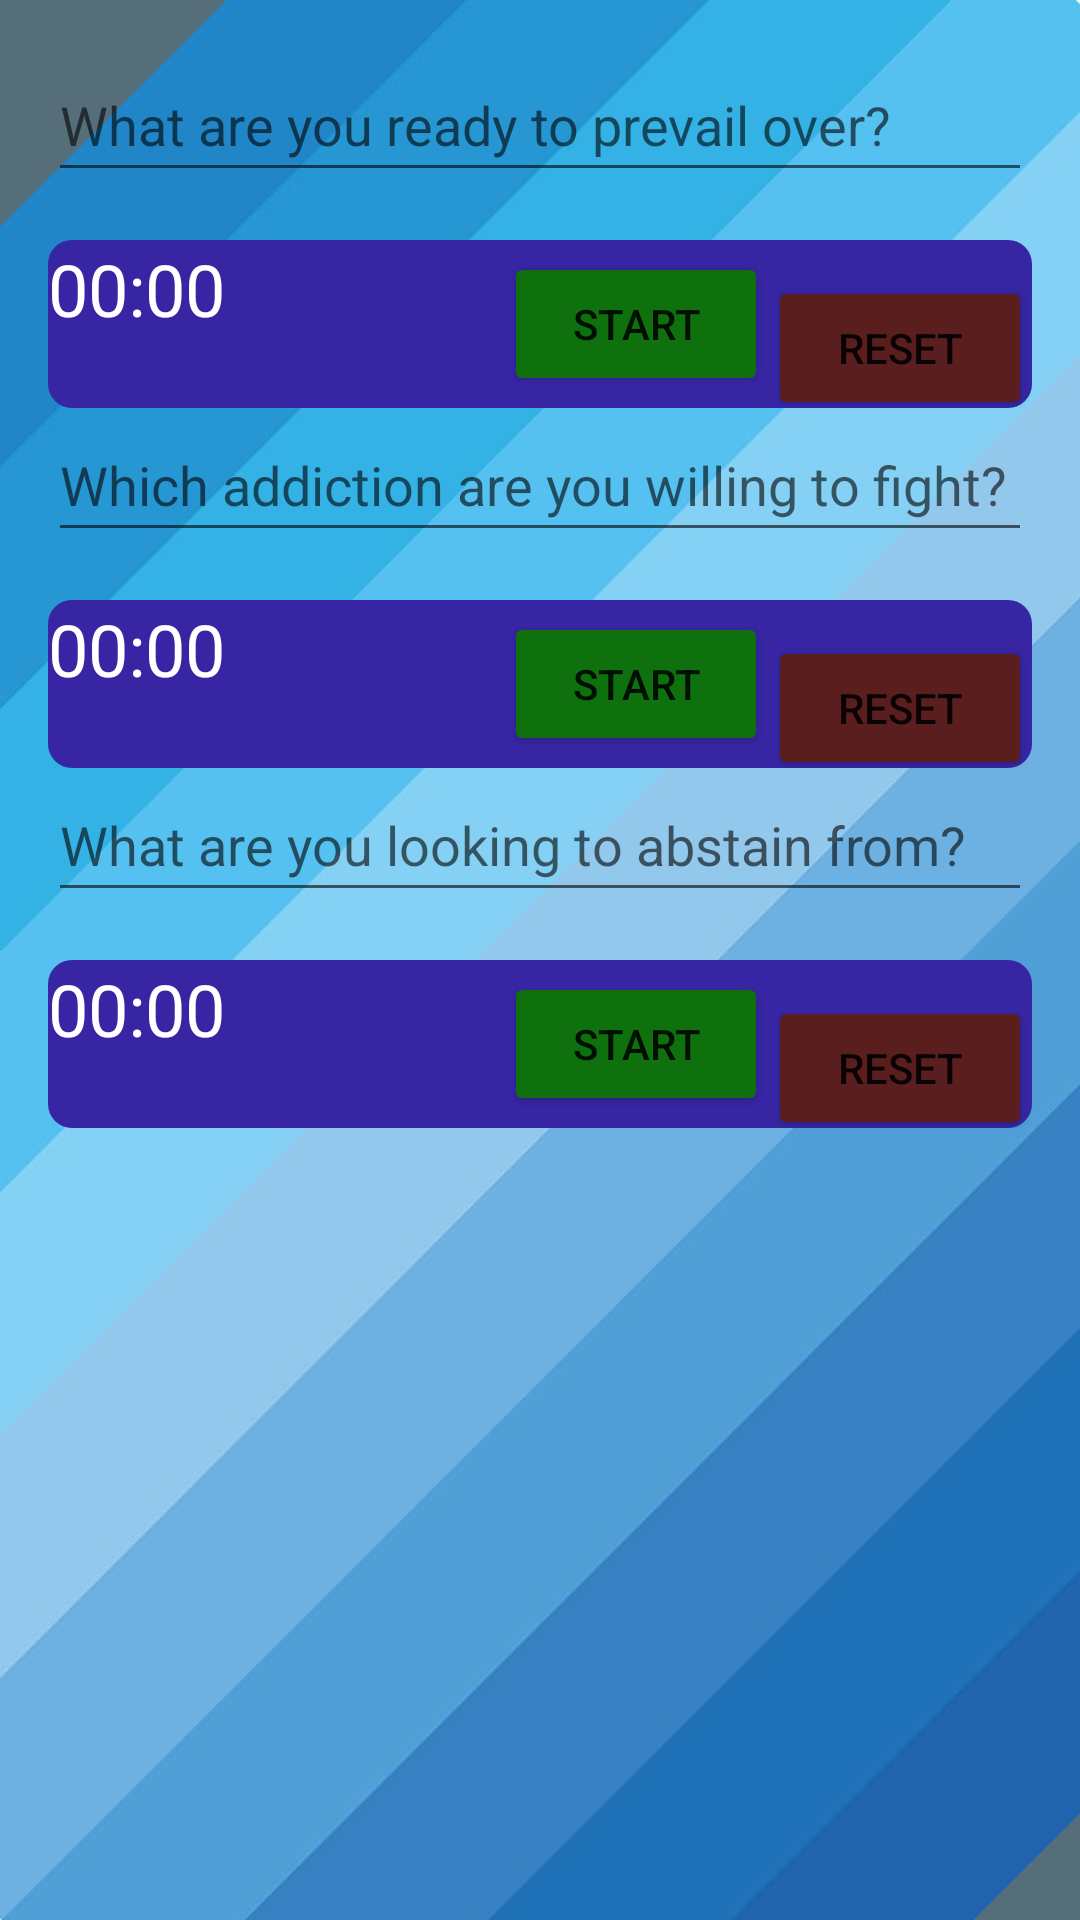

Reconstruct the res/layout file that produces this screen, plus the resources it refers to.
<!-- AndroidManifest.xml: application theme Theme.RehabReady -->
<!-- res/layout/activity_timer.xml -->
<?xml version="1.0" encoding="utf-8"?>
<LinearLayout xmlns:android="http://schemas.android.com/apk/res/android"
    xmlns:tools="http://schemas.android.com/tools"
    android:layout_width="match_parent"
    android:layout_height="match_parent"
    android:orientation="vertical"
    android:padding="16dp"
    android:background="@drawable/timerbg"
    tools:context=".timer">

    
    <LinearLayout
        android:id="@+id/chronometerContainer"
        android:layout_width="match_parent"
        android:layout_height="wrap_content"
        android:orientation="vertical"
        android:layout_gravity="center">


        

    </LinearLayout>

    

    <EditText
        android:id="@+id/titleEditText1"
        android:layout_width="match_parent"
        android:layout_height="wrap_content"
        android:layout_gravity="center"
        android:layout_marginBottom="16dp"
        android:hint="What are you ready to prevail over?"
        android:inputType="text"
        android:minHeight="48dp" />


    <LinearLayout
        android:layout_width="match_parent"
        android:layout_height="wrap_content"
        android:orientation="horizontal"
        android:layout_gravity="center"
        android:background="@drawable/chronometer_box_background">

        <Chronometer
            android:id="@+id/chronometer1"
            android:layout_width="0dp"
            android:layout_height="wrap_content"
            android:layout_weight="1"
            android:textSize="24sp"
            android:textColor="@color/white"
            android:format="%d:%s"
            android:layout_gravity="center_horizontal"/>

        <Button
            android:id="@+id/startButton1"
            android:backgroundTint="@color/green"
            android:layout_width="wrap_content"
            android:layout_height="wrap_content"
            android:text="Start"
            android:layout_gravity="center"/>

        
        <Button
            android:id="@+id/resetButton1"
            android:layout_width="wrap_content"
            android:layout_height="wrap_content"
            android:backgroundTint="@color/red"
            android:text="Reset"
            android:layout_gravity="center"
            android:layout_marginTop="8dp"/>

        


    </LinearLayout>

    <EditText
        android:id="@+id/titleEditText2"
        android:layout_width="match_parent"
        android:layout_height="wrap_content"
        android:layout_gravity="center"
        android:layout_marginBottom="16dp"
        android:hint="Which addiction are you willing to fight?"
        android:inputType="text"
        android:minHeight="48dp" />

    <LinearLayout
        android:layout_width="match_parent"
        android:layout_height="wrap_content"
        android:orientation="horizontal"
        android:background="@drawable/chronometer_box_background"
        android:layout_gravity="center">

        <Chronometer
            android:id="@+id/chronometer2"
            android:layout_width="0dp"
            android:layout_height="wrap_content"
            android:layout_weight="1"
            android:textSize="24sp"
            android:textColor="@color/white"
            android:format="%d:%s"
            android:layout_gravity="center_horizontal"/>

        <Button
            android:id="@+id/startButton2"
            android:layout_width="wrap_content"
            android:layout_height="wrap_content"
            android:backgroundTint="@color/green"
            android:text="Start"
            android:layout_gravity="center"/>

        
        <Button
            android:id="@+id/resetButton2"
            android:layout_width="wrap_content"
            android:layout_height="wrap_content"
            android:backgroundTint="@color/red"
            android:text="Reset"
            android:layout_gravity="center"
            android:layout_marginTop="8dp"/>

    </LinearLayout>

    <EditText
        android:id="@+id/titleEditText3"
        android:layout_width="match_parent"
        android:layout_height="wrap_content"
        android:layout_gravity="center"
        android:layout_marginBottom="16dp"
        android:hint="What are you looking to abstain from?"
        android:inputType="text"
        android:minHeight="48dp" />

    <LinearLayout
        android:layout_width="match_parent"
        android:layout_height="wrap_content"
        android:orientation="horizontal"
        android:background="@drawable/chronometer_box_background"
        android:layout_gravity="center">

        <Chronometer
            android:id="@+id/chronometer3"
            android:layout_width="0dp"
            android:layout_height="wrap_content"
            android:layout_weight="1"
            android:textSize="24sp"
            android:textColor="@color/white"
            android:format="%d:%s"
            android:layout_gravity="center_horizontal"/>

        
        <Button
            android:id="@+id/startButton3"
            android:layout_width="wrap_content"
            android:layout_height="wrap_content"
            android:backgroundTint="@color/green"
            android:layout_gravity="center"
            android:text="Start" />

        <Button
            android:id="@+id/resetButton3"
            android:layout_width="wrap_content"
            android:layout_height="wrap_content"
            android:backgroundTint="@color/red"
            android:layout_gravity="center"
            android:layout_marginTop="8dp"
            android:text="Reset" />


    </LinearLayout>


</LinearLayout>
<!-- resources referenced by this layout -->
<resources>
  <color name="green">#0E710E</color>
  <color name="red">#5A1E1E</color>
  <color name="white">#FFFFFFFF</color>
  <!-- drawable chronometer_box_background (drawable) -->
  <shape xmlns:android="http://schemas.android.com/apk/res/android"
      android:shape="rectangle">
      <solid android:color="#3725A4"/> 
      <corners android:radius="8dp"/> 
  </shape>
  <!-- drawable timerbg: png bitmap (drawable, 227853 bytes) -->
  <style name="Theme.RehabReady" parent="Theme.MaterialComponents.DayNight.DarkActionBar">
          
          <item name="colorPrimary">#FF00FFF6</item>
          <item name="colorPrimaryVariant">@color/purple_700</item>
          <item name="colorOnPrimary">@color/white</item>
          
          <item name="colorSecondary">@color/teal_200</item>
          <item name="colorSecondaryVariant">@color/teal_700</item>
          <item name="colorOnSecondary">@color/black</item>
          
          <item name="android:statusBarColor">?attr/colorPrimaryVariant</item>
  
  
          
      </style>
  <color name="purple_700">#FF3700B3</color>
  <color name="teal_200">#FF03DAC5</color>
  <color name="teal_700">#FF018786</color>
  <color name="black">#FF000000</color>
</resources>
